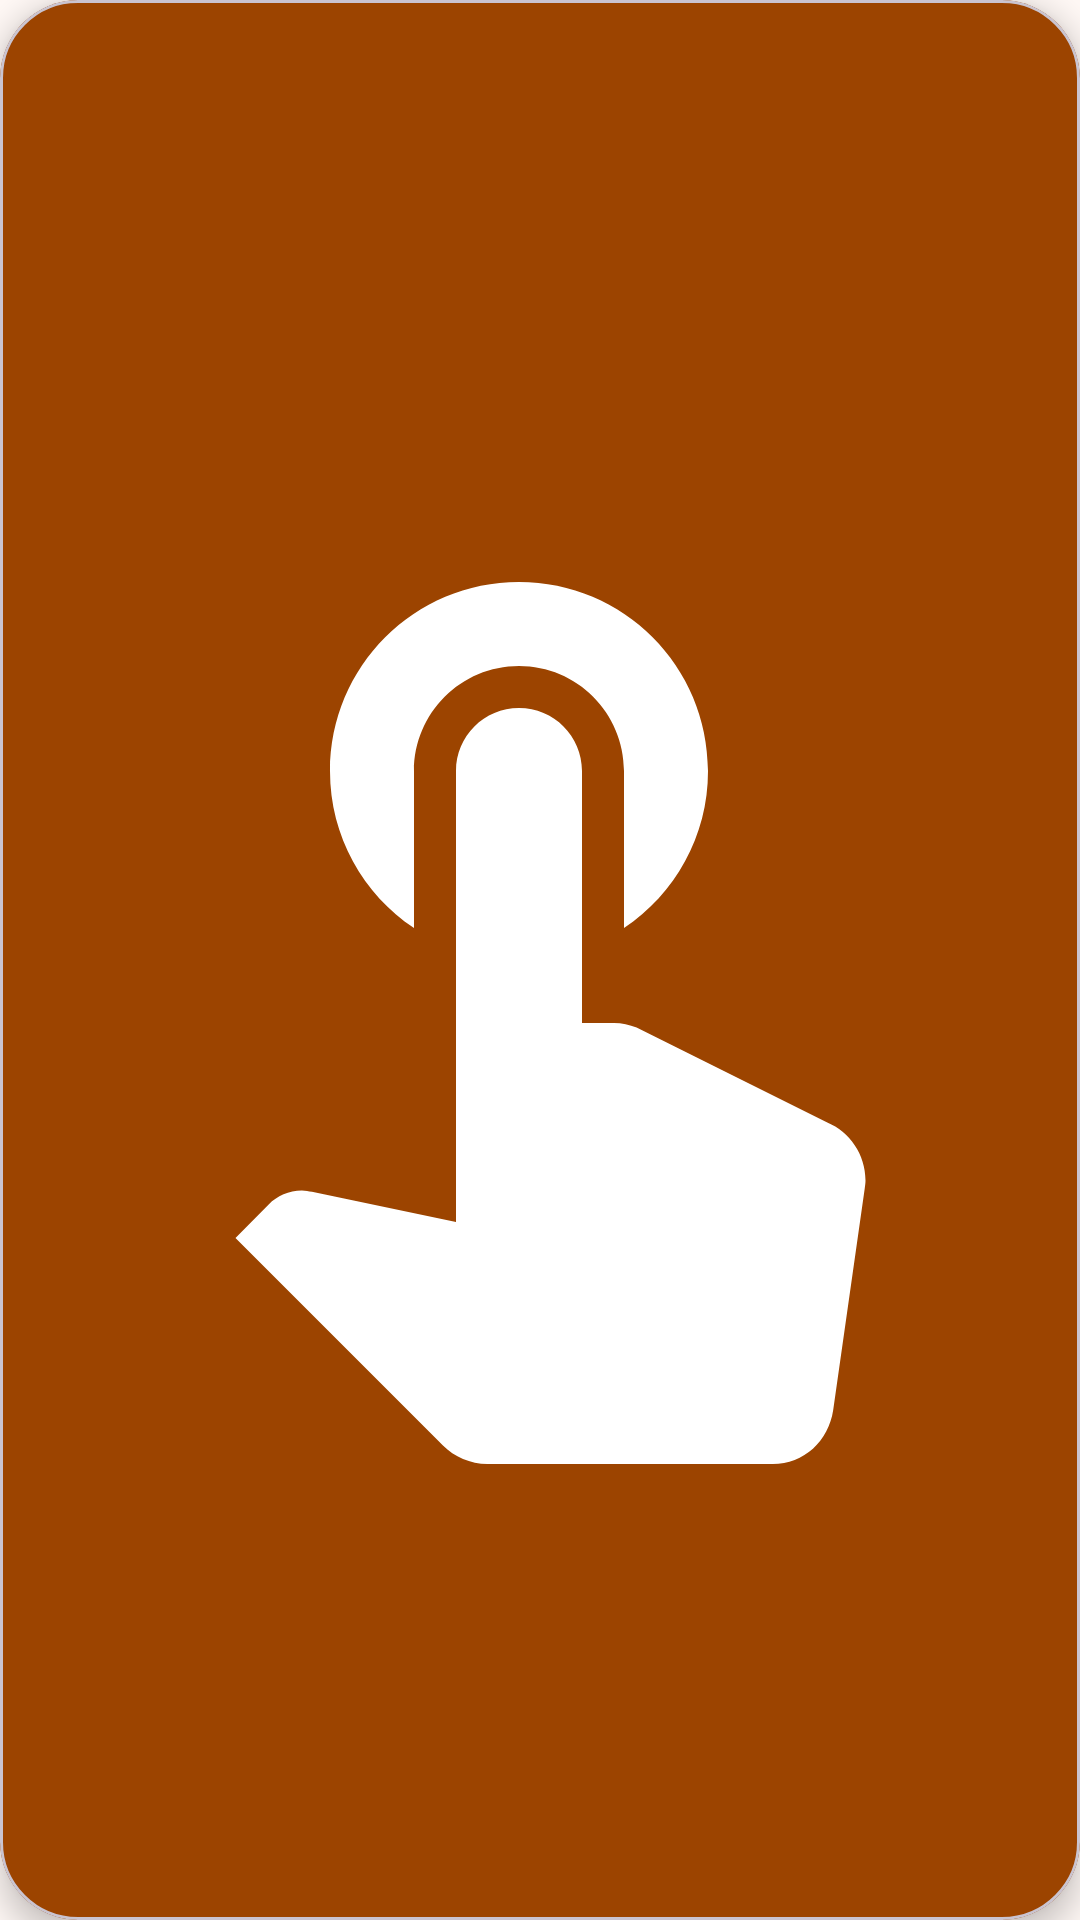

Write the Android layout XML for this screen, with the resource values it uses.
<!-- AndroidManifest.xml: application theme Theme.TapForge -->
<!-- res/layout/overlay_bubble.xml -->
<?xml version="1.0" encoding="utf-8"?>
<com.google.android.material.card.MaterialCardView xmlns:android="http://schemas.android.com/apk/res/android"
    xmlns:app="http://schemas.android.com/apk/res-auto"
    android:layout_width="52dp" android:layout_height="52dp" android:layout_margin="6dp"
    android:contentDescription="Abrir painel do TapForge"
    app:cardBackgroundColor="?attr/colorPrimary" app:cardCornerRadius="26dp" app:cardElevation="6dp">
    <ImageView
        android:layout_width="match_parent" android:layout_height="match_parent" android:padding="12dp"
        android:importantForAccessibility="no" android:src="@drawable/ic_touch" android:tint="?attr/colorOnPrimary" />
</com.google.android.material.card.MaterialCardView>
<!-- resources referenced by this layout -->
<resources>
  <!-- drawable ic_touch (drawable) -->
  <vector xmlns:android="http://schemas.android.com/apk/res/android"
      android:width="24dp" android:height="24dp" android:viewportWidth="24" android:viewportHeight="24"
      android:tint="?attr/colorControlNormal">
      <path android:fillColor="@android:color/white" android:pathData="M9,11.24V7.5C9,6.12 10.12,5 11.5,5S14,6.12 14,7.5v3.74c1.21,-0.81 2,-2.18 2,-3.74C16,5.01 13.99,3 11.5,3S7,5.01 7,7.5C7,9.06 7.79,10.43 9,11.24zM18.84,15.87l-4.54,-2.26c-0.17,-0.07 -0.35,-0.11 -0.54,-0.11H13v-6C13,6.67 12.33,6 11.5,6S10,6.67 10,7.5v10.74l-3.43,-0.72c-0.08,-0.01 -0.15,-0.03 -0.24,-0.03c-0.31,0 -0.59,0.13 -0.79,0.33l-0.79,0.8l4.94,4.94C9.96,23.83 10.34,24 10.75,24h6.79c0.75,0 1.33,-0.55 1.44,-1.28l0.75,-5.27c0.01,-0.07 0.02,-0.14 0.02,-0.2C19.75,16.63 19.37,16.09 18.84,15.87z" />
  </vector>
  <style name="Theme.TapForge" parent="Theme.Material3.DayNight.NoActionBar">
          <item name="colorPrimary">#9C4400</item>
          <item name="colorOnPrimary">#FFFFFF</item>
          <item name="colorPrimaryContainer">#FFDBCA</item>
          <item name="colorOnPrimaryContainer">#331100</item>
          <item name="colorSecondary">#765849</item>
          <item name="colorOnSecondary">#FFFFFF</item>
          <item name="colorSecondaryContainer">#FFDBCA</item>
          <item name="colorOnSecondaryContainer">#2B160B</item>
          <item name="colorTertiary">#656031</item>
          <item name="colorTertiaryContainer">#EBE4A9</item>
          <item name="colorOnTertiaryContainer">#1F1C00</item>
          <item name="colorError">#BA1A1A</item>
          <item name="colorErrorContainer">#FFDAD6</item>
          <item name="colorOnErrorContainer">#410002</item>
          <item name="android:colorBackground">#FFF8F5</item>
          <item name="colorSurface">#FFF8F5</item>
          <item name="colorSurfaceContainerLow">#FFF1EB</item>
          <item name="colorSurfaceContainer">#FCEAE2</item>
          <item name="colorSurfaceContainerHigh">#F6E5DC</item>
          <item name="android:statusBarColor">#FFF8F5</item>
          <item name="android:windowLightStatusBar">true</item>
          <item name="android:navigationBarColor">#FCEAE2</item>
      </style>
</resources>
